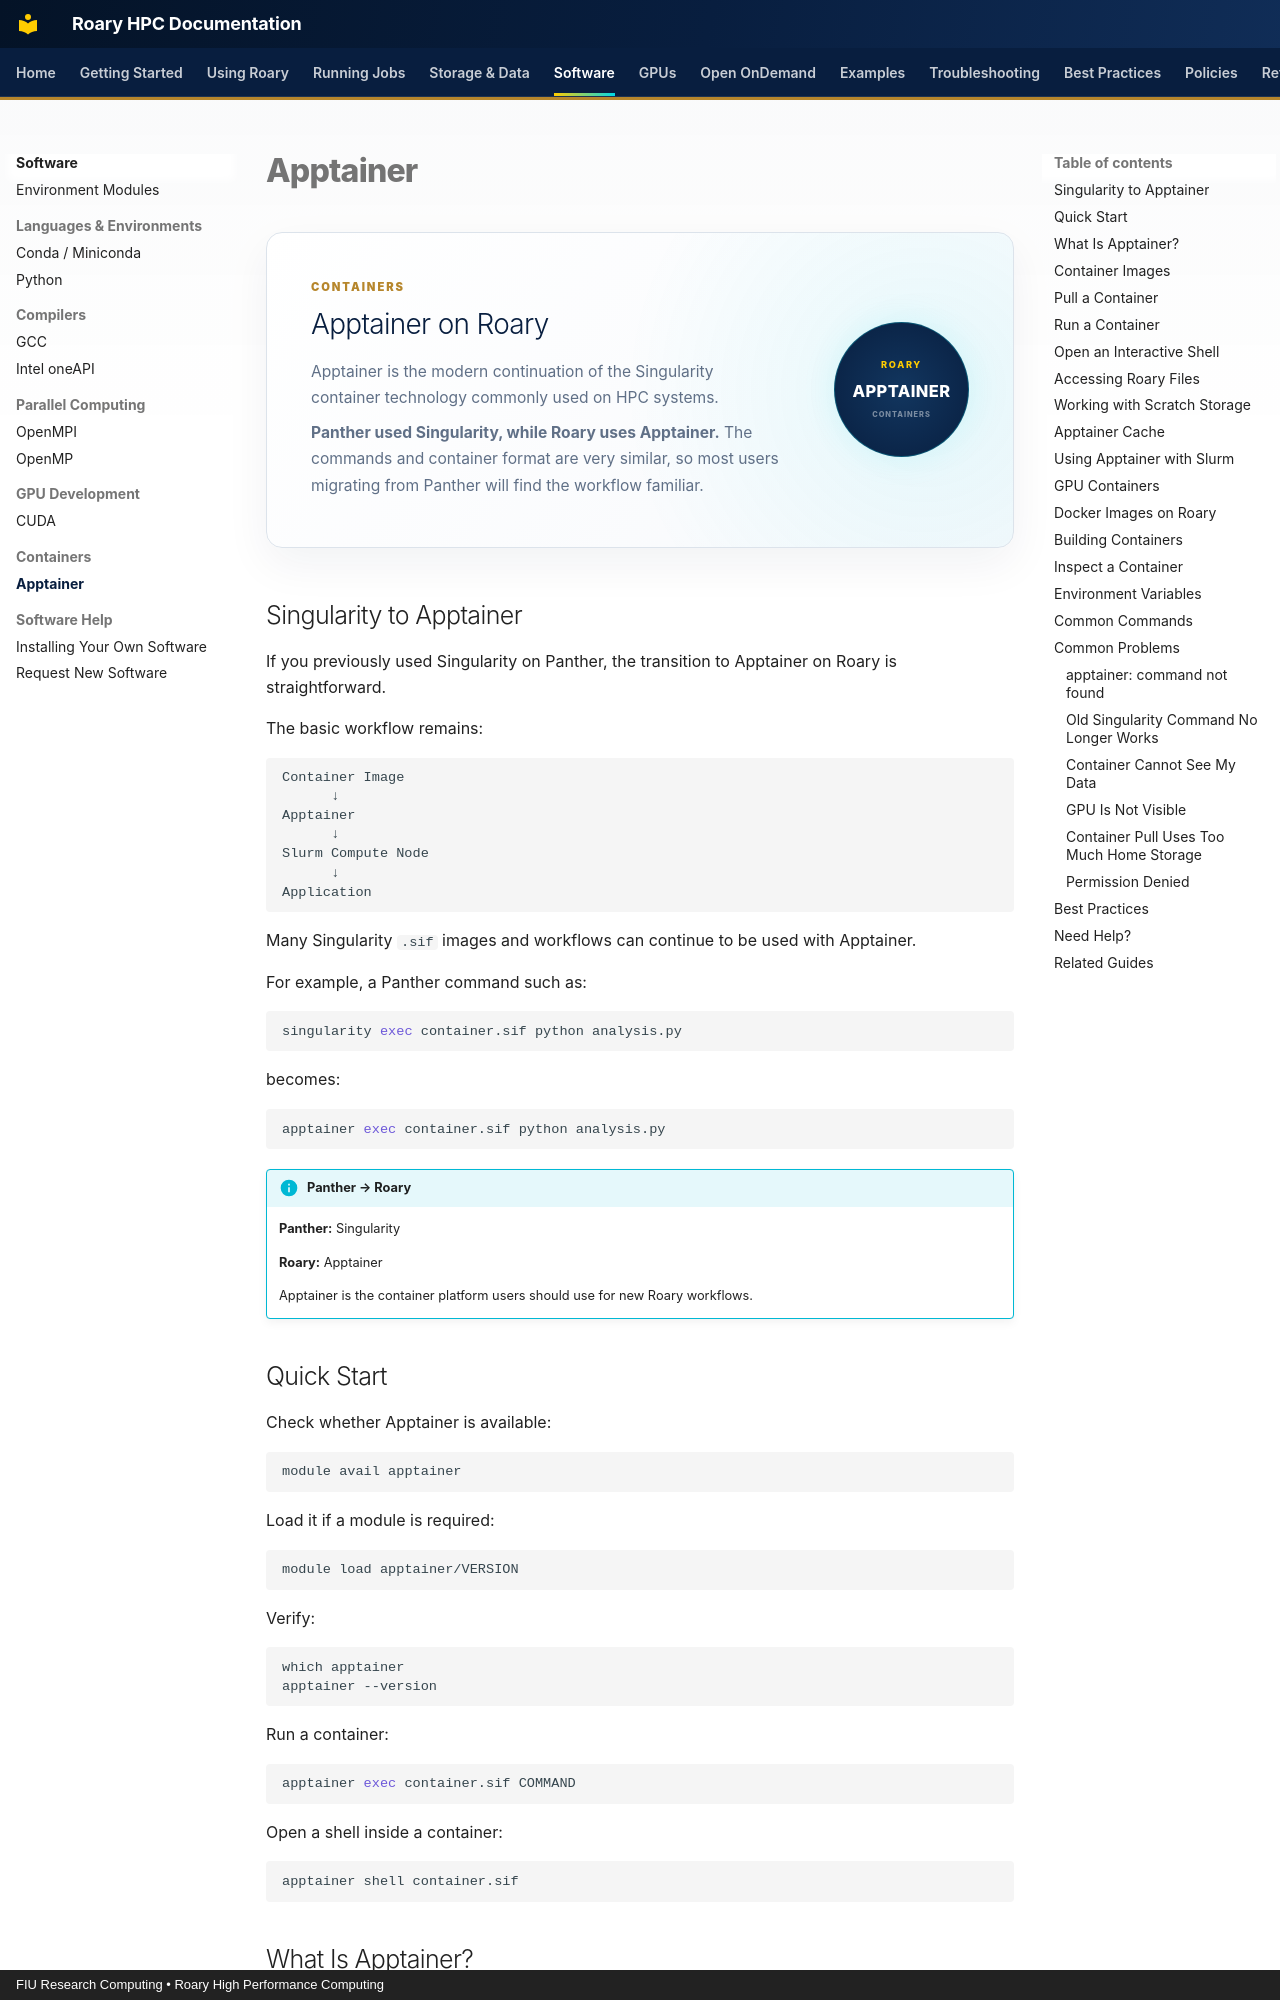

repository: Rohanpaul-07/roary-hpc-docs · page: software/containers/apptainer/index.html · generator: mkdocs · copyright: FIU Research Computing • Roary High Performance Computing

# Apptainer

<div class="apptainer-hero">

  <div class="apptainer-hero-content">

    <span class="roary-page-eyebrow">
      CONTAINERS
    </span>

    <h2>Apptainer on Roary</h2>

    <p>
      Apptainer is the modern continuation of the Singularity container
      technology commonly used on HPC systems.
    </p>

    <p>
      <strong>Panther used Singularity, while Roary uses Apptainer.</strong>
      The commands and container format are very similar, so most users
      migrating from Panther will find the workflow familiar.
    </p>

  </div>

  <div class="apptainer-hero-badge">
    <span>ROARY</span>
    <strong>APPTAINER</strong>
    <small>CONTAINERS</small>
  </div>

</div>


## Singularity to Apptainer

If you previously used Singularity on Panther, the transition to Apptainer on
Roary is straightforward.

The basic workflow remains:

```text
Container Image
      ↓
Apptainer
      ↓
Slurm Compute Node
      ↓
Application
```

Many Singularity `.sif` images and workflows can continue to be used with
Apptainer.

For example, a Panther command such as:

```bash
singularity exec container.sif python analysis.py
```

becomes:

```bash
apptainer exec container.sif python analysis.py
```

!!! info "Panther → Roary"
    **Panther:** Singularity

    **Roary:** Apptainer

    Apptainer is the container platform users should use for new Roary
    workflows.
